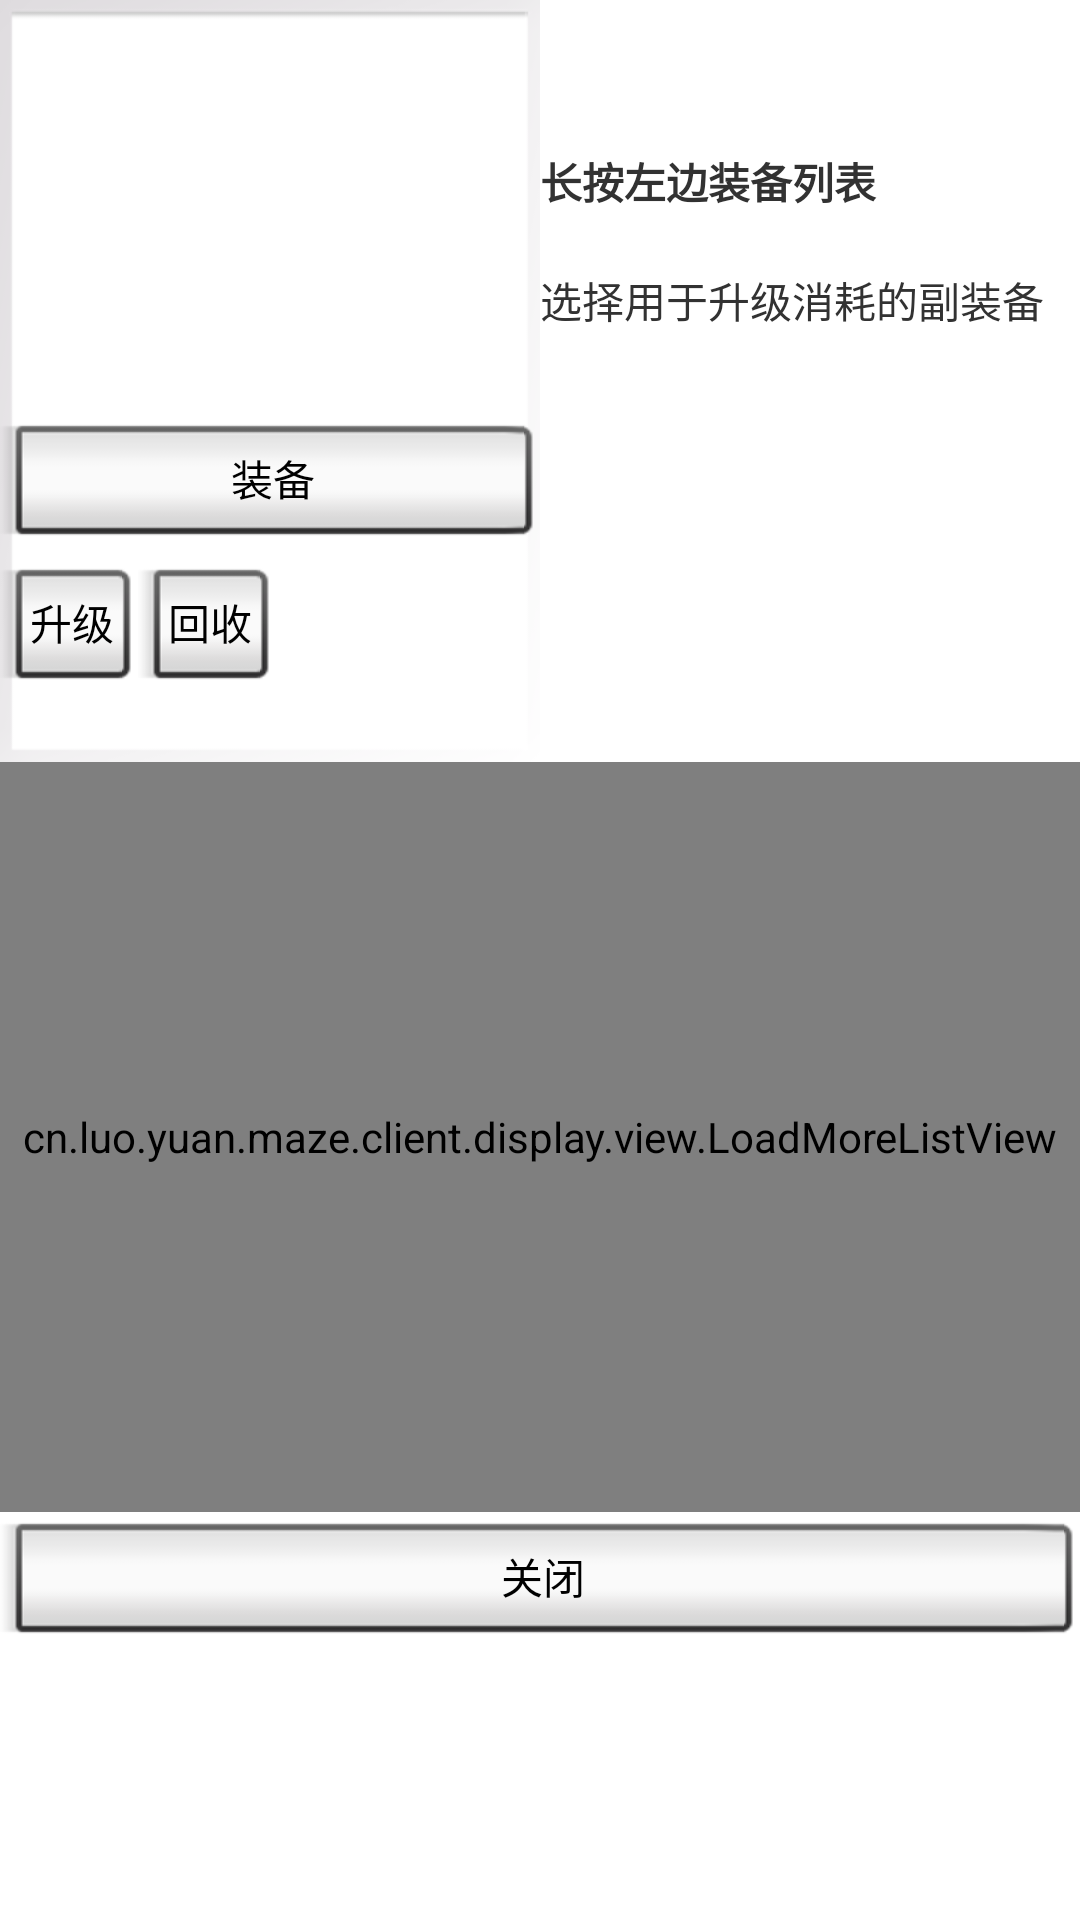

Here is an Android app screen rendered from its layout file. Give the layout XML and the strings, colors and styles it references.
<!-- AndroidManifest.xml: application theme android:Theme.Holo.Light.NoActionBar.Fullscreen -->
<!-- res/layout/accessory.xml -->
<?xml version="1.0" encoding="utf-8"?>
<LinearLayout xmlns:android="http://schemas.android.com/apk/res/android"
              xmlns:tools="http://schemas.android.com/tools"
              android:orientation="vertical"
              android:layout_width="match_parent"
              android:layout_height="match_parent"
              android:layout_alignParentStart="true"
              android:layout_alignParentEnd="true"
              android:layout_alignParentTop="true"
              android:baselineAligned="false">

    <LinearLayout
            android:orientation="horizontal"
            android:layout_width="match_parent"
            android:layout_height="wrap_content"
            >

        <LinearLayout
                android:orientation="vertical"
                android:layout_weight="1"
                android:layout_width="match_parent"
                android:layout_height="match_parent"
                android:weightSum="1"
                android:background="@android:drawable/gallery_thumb">

            <TextView
                    android:textStyle="bold"
                    android:layout_width="match_parent"
                    android:layout_height="wrap_content"
                    android:id="@+id/accessory_name"/>

            <TextView
                    android:textStyle="bold"
                    android:textColor="@color/red"
                    android:layout_width="match_parent"
                    android:layout_height="wrap_content"
                    android:id="@+id/accessory_desc"/>
<ScrollView android:layout_width="match_parent" android:layout_height="100dp">
            <TextView
                    android:layout_width="match_parent"
                    android:layout_height="match_parent"
                    android:id="@+id/accessory_effects"
                    />
</ScrollView>
            <Button
                    android:text="装备"
                    android:layout_width="match_parent"
                    android:layout_height="wrap_content"
                    android:id="@+id/accessory_mount"
                    style="@android:style/Widget.Button.Inset"/>

            <LinearLayout
            android:layout_width="wrap_content"
            android:layout_height="wrap_content"
            android:orientation="horizontal">
            <Button
                    android:text="@string/upgrade"
                    android:layout_gravity="bottom"
                    android:gravity="center"
                    android:layout_width="wrap_content"
                    android:layout_marginTop="20dp"
                    android:layout_height="wrap_content"
                    android:id="@+id/accessory_fuse"
                    style="@android:style/Widget.Button.Inset"
                    android:layout_weight="1"/>
            <Button
                    android:text="@string/recycle"
                    android:layout_gravity="bottom"
                    android:gravity="center"
                    android:layout_width="wrap_content"
                    android:layout_marginTop="20dp"
                    android:layout_height="wrap_content"
                    android:id="@+id/accessory_recycle"
                    style="@android:style/Widget.Button.Inset"
                    android:layout_weight="1"/>

    </LinearLayout>
        </LinearLayout>

        <LinearLayout
                android:orientation="vertical"
                android:layout_width="match_parent"
                android:layout_height="match_parent" android:layout_weight="1">
            <TextView
                    android:layout_marginTop="50dp"
                    android:layout_width="match_parent"
                    android:layout_height="wrap_content"
                    android:textStyle="bold"
                    android:id="@+id/accessory_name_2"
                    android:text="长按左边装备列表"/>
            <TextView
                    android:textStyle="bold"
                    android:textColor="@color/red"
                    android:layout_width="match_parent"
                    android:layout_height="wrap_content"
                    android:id="@+id/accessory_desc_2"/>
            <ScrollView android:layout_width="match_parent" android:layout_height="100dp">
            <TextView
                    android:layout_width="match_parent"
                    android:layout_height="wrap_content"
                    android:id="@+id/accessory_effects_2"
                    android:text="选择用于升级消耗的副装备"/>
            </ScrollView>
        </LinearLayout>

    </LinearLayout>

    <cn.luo.yuan.maze.client.display.view.LoadMoreListView
            android:id="@+id/accessories_list"
            android:layout_height="250dp"
            android:layout_width="match_parent"/>

    <Button
            android:text="@string/close"
            android:layout_gravity="center_horizontal"
            android:gravity="center"
            android:layout_width="match_parent"
            android:layout_height="wrap_content"
            android:id="@+id/accessories_close"
            style="@android:style/Widget.Button.Inset"
            />

</LinearLayout>
<!-- resources referenced by this layout -->
<resources>
  <color name="red">#f72b42</color>
  <string name="close">关闭</string>
  <string name="recycle">回收</string>
  <string name="upgrade">升级</string>
</resources>
